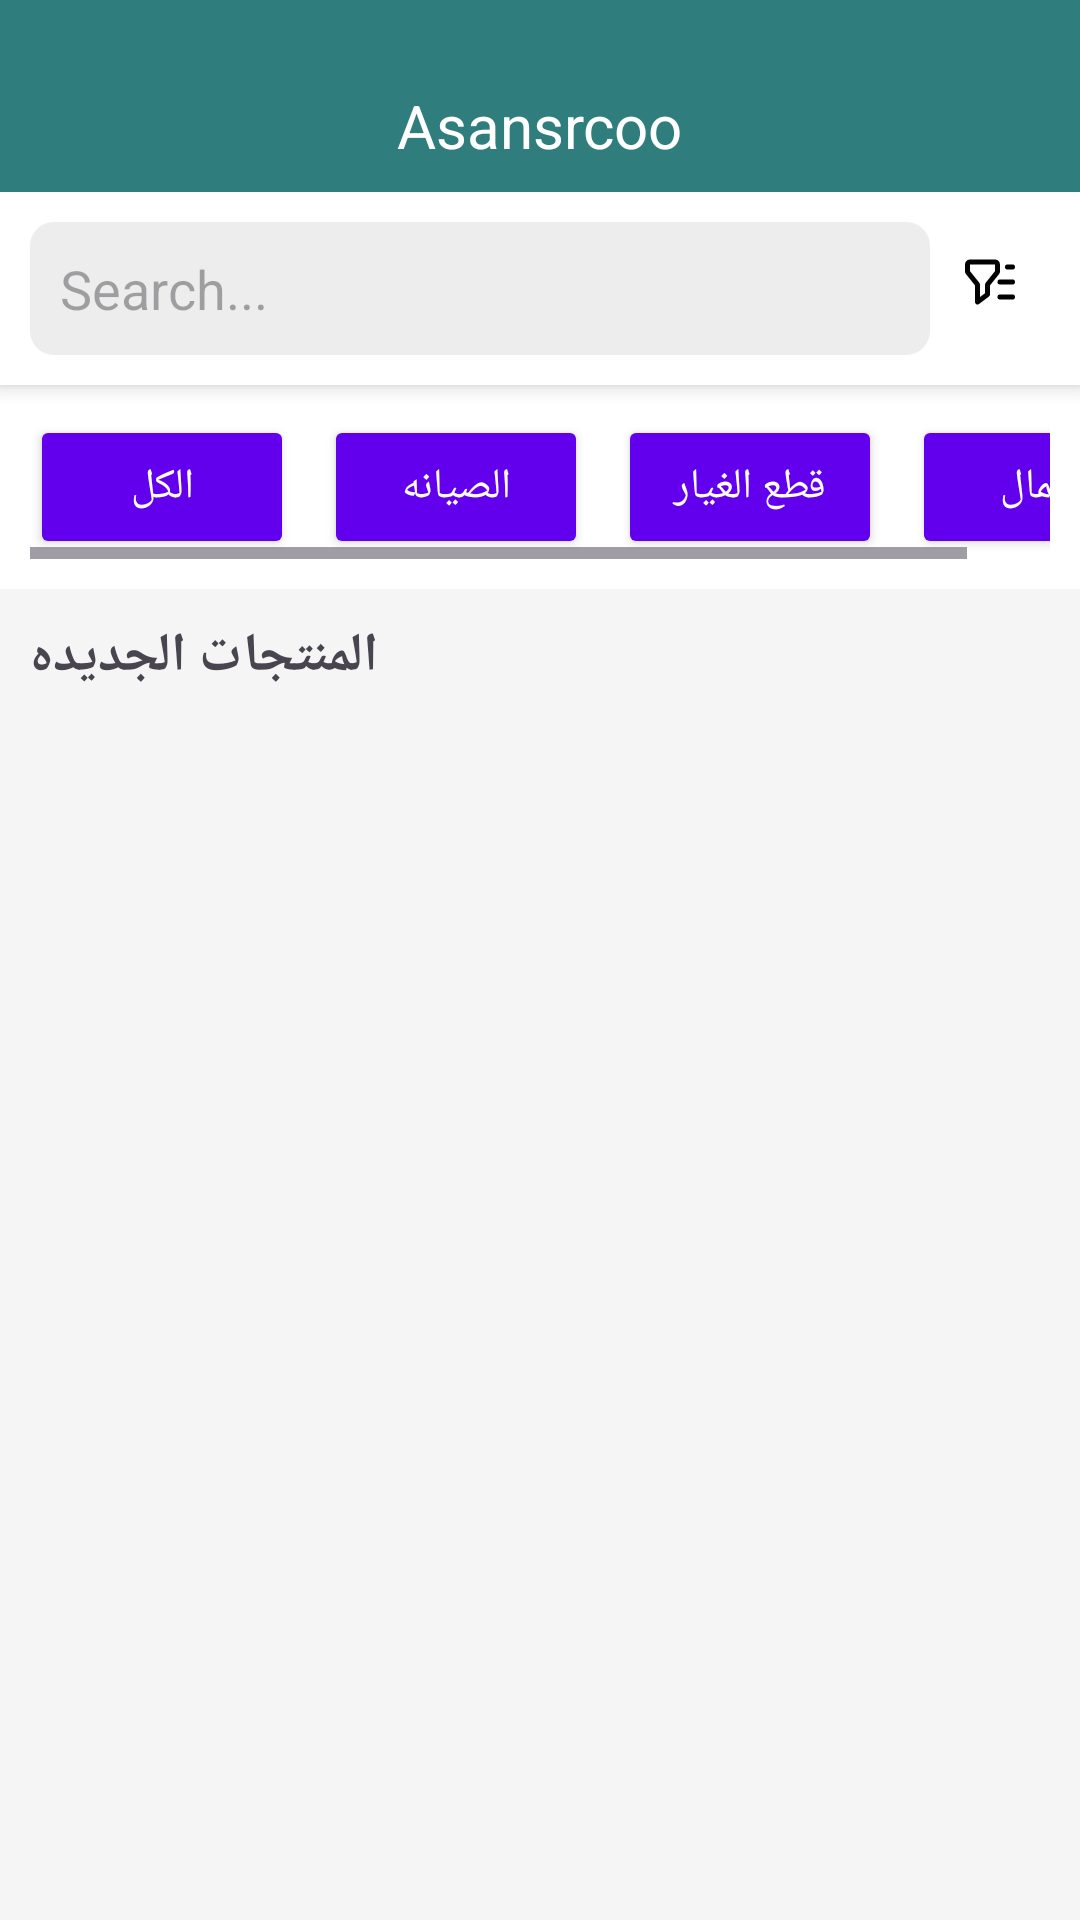

The Android layout XML behind this screen, and the referenced resources:
<!-- AndroidManifest.xml: application theme Theme.Asansrcoo -->
<!-- res/layout/fragment_home.xml -->
<?xml version="1.0" encoding="utf-8"?>
<androidx.constraintlayout.widget.ConstraintLayout xmlns:android="http://schemas.android.com/apk/res/android"
    xmlns:app="http://schemas.android.com/apk/res-auto"
    xmlns:tools="http://schemas.android.com/tools"
    android:id="@+id/main"
    android:layout_width="match_parent"
    android:layout_height="match_parent"
    tools:context=".MainActivity">

    <LinearLayout
        android:layout_width="match_parent"
        android:layout_height="match_parent"
        android:orientation="vertical"
        android:background="#F5F5F5">

        
        <androidx.appcompat.widget.Toolbar
            android:id="@+id/toolbar"
            android:layout_width="match_parent"
            android:layout_height="wrap_content"
            android:background="?attr/colorPrimary"
            android:paddingTop="20dp"
            android:elevation="4dp"
            android:theme="@style/ThemeOverlay.AppCompat.Dark.ActionBar">
            <TextView
                android:layout_width="wrap_content"
                android:layout_height="wrap_content"
                android:text="Asansrcoo"
                android:textColor="#FFFFFF"
                android:textSize="20sp"
                android:layout_gravity="center" />
        </androidx.appcompat.widget.Toolbar>

        
        <LinearLayout
            android:layout_width="match_parent"
            android:layout_height="wrap_content"
            android:padding="10dp"
            android:orientation="horizontal"
            android:background="#FFFFFF"
            android:elevation="4dp">

            <EditText
                android:id="@+id/search_bar"
                android:layout_width="0dp"
                android:layout_height="wrap_content"
                android:layout_weight="1"
                android:hint="Search..."
                android:padding="10dp"
                android:background="@drawable/ssearch_bar_background"
                android:drawableLeft="@drawable/search_icon"
                android:drawablePadding="8dp" />

            <ImageView
                android:layout_width="wrap_content"
                android:layout_height="wrap_content"
                android:src="@drawable/filter"
                android:padding="10dp"
                android:contentDescription="Filter" />
        </LinearLayout>

        
        <HorizontalScrollView
            android:layout_width="match_parent"
            android:layout_height="wrap_content"
            android:padding="10dp"
            android:background="#FFFFFF">

            <LinearLayout
                android:layout_width="wrap_content"
                android:layout_height="wrap_content"
                android:orientation="horizontal">

                <Button
                    android:id="@+id/SHOW_ALL"
                    android:layout_width="wrap_content"
                    android:layout_height="wrap_content"
                    android:backgroundTint="#FF6200EE"
                    android:text="الكل"
                    android:textColor="#FFFFFF" />

                <Button
                    android:id="@+id/manfaction"
                    android:layout_width="wrap_content"
                    android:layout_height="wrap_content"
                    android:layout_marginStart="10dp"
                    android:backgroundTint="#FF6200EE"
                    android:text="الصيانه"
                    android:textColor="#FFFFFF" />

                <Button
                    android:id="@+id/Paces"
                    android:layout_width="wrap_content"
                    android:layout_height="wrap_content"
                    android:layout_marginStart="10dp"
                    android:backgroundTint="#FF6200EE"
                    android:text="قطع الغيار"
                    android:textColor="#FFFFFF" />

                <Button
                    android:id="@+id/employes"
                    android:layout_width="wrap_content"
                    android:layout_height="wrap_content"
                    android:layout_marginStart="10dp"
                    android:backgroundTint="#FF6200EE"
                    android:text="العمال"
                    android:textColor="#FFFFFF" />
            </LinearLayout>
        </HorizontalScrollView>



        
        <TextView
            android:layout_width="wrap_content"
            android:layout_height="wrap_content"
            android:text="المنتجات الجديده"
            android:padding="10dp"
            android:textStyle="bold"
            android:textSize="18sp" />

        <androidx.constraintlayout.widget.ConstraintLayout
            android:layout_width="match_parent"
            android:layout_height="match_parent">

            <LinearLayout
                android:layout_width="match_parent"
                android:layout_height="match_parent"
                android:orientation="vertical"
                android:padding="16dp">

                <ListView
                    android:id="@+id/product_list_view"
                    android:layout_width="match_parent"
                    android:layout_height="555dp"
                    android:clipToPadding="false"
                    android:divider="@android:color/transparent"
                    android:dividerHeight="10dp" />
            </LinearLayout>

        </androidx.constraintlayout.widget.ConstraintLayout>

        <Button
            android:id="@+id/logoutBtn"
            android:layout_width="wrap_content"
            android:layout_height="wrap_content"
            android:layout_gravity="center"
            android:text="Logout"
            tools:layout_editor_absoluteX="169dp"
            tools:layout_editor_absoluteY="728dp"
            tools:ignore="MissingConstraints" />




    </LinearLayout>




</androidx.constraintlayout.widget.ConstraintLayout>
<!-- resources referenced by this layout -->
<resources>
  <!-- drawable filter (drawable) -->
  <vector xmlns:android="http://schemas.android.com/apk/res/android" android:height="20dp" android:viewportHeight="24" android:viewportWidth="24" android:width="20dp">
        
      <path android:fillColor="#00000000" android:pathData="M21,6H19M21,12H16M21,18H16M7,20V13.561C7,13.353 7,13.249 6.98,13.15C6.961,13.061 6.932,12.976 6.891,12.896C6.844,12.805 6.779,12.724 6.649,12.562L3.351,8.438C3.221,8.276 3.156,8.195 3.109,8.104C3.068,8.024 3.039,7.939 3.02,7.85C3,7.751 3,7.647 3,7.439V5.6C3,5.04 3,4.76 3.109,4.546C3.205,4.358 3.358,4.205 3.546,4.109C3.76,4 4.04,4 4.6,4H13.4C13.96,4 14.24,4 14.454,4.109C14.642,4.205 14.795,4.358 14.891,4.546C15,4.76 15,5.04 15,5.6V7.439C15,7.647 15,7.751 14.98,7.85C14.962,7.939 14.932,8.024 14.891,8.104C14.844,8.195 14.779,8.276 14.649,8.438L11.351,12.562C11.221,12.724 11.156,12.805 11.109,12.896C11.068,12.976 11.038,13.061 11.02,13.15C11,13.249 11,13.353 11,13.561V17L7,20Z" android:strokeColor="#000000" android:strokeLineCap="round" android:strokeLineJoin="round" android:strokeWidth="2"/>
      
  </vector>
  <!-- drawable ssearch_bar_background (drawable) -->
  <shape xmlns:android="http://schemas.android.com/apk/res/android">
      <solid android:color="#EDEDED" />
      <corners android:radius="8dp" />
  </shape>
  <style name="Theme.Asansrcoo" parent="Base.Theme.Asansrcoo" />
  <style name="Base.Theme.Asansrcoo" parent="Theme.Material3.DayNight.NoActionBar">
          
           <item name="colorPrimary">@color/green_blue</item>
           <item name="colorPrimaryVariant">@color/white</item>
  
      </style>
  <color name="green_blue">#307D7E</color>
  <color name="white">#FFFFFFFF</color>
</resources>
